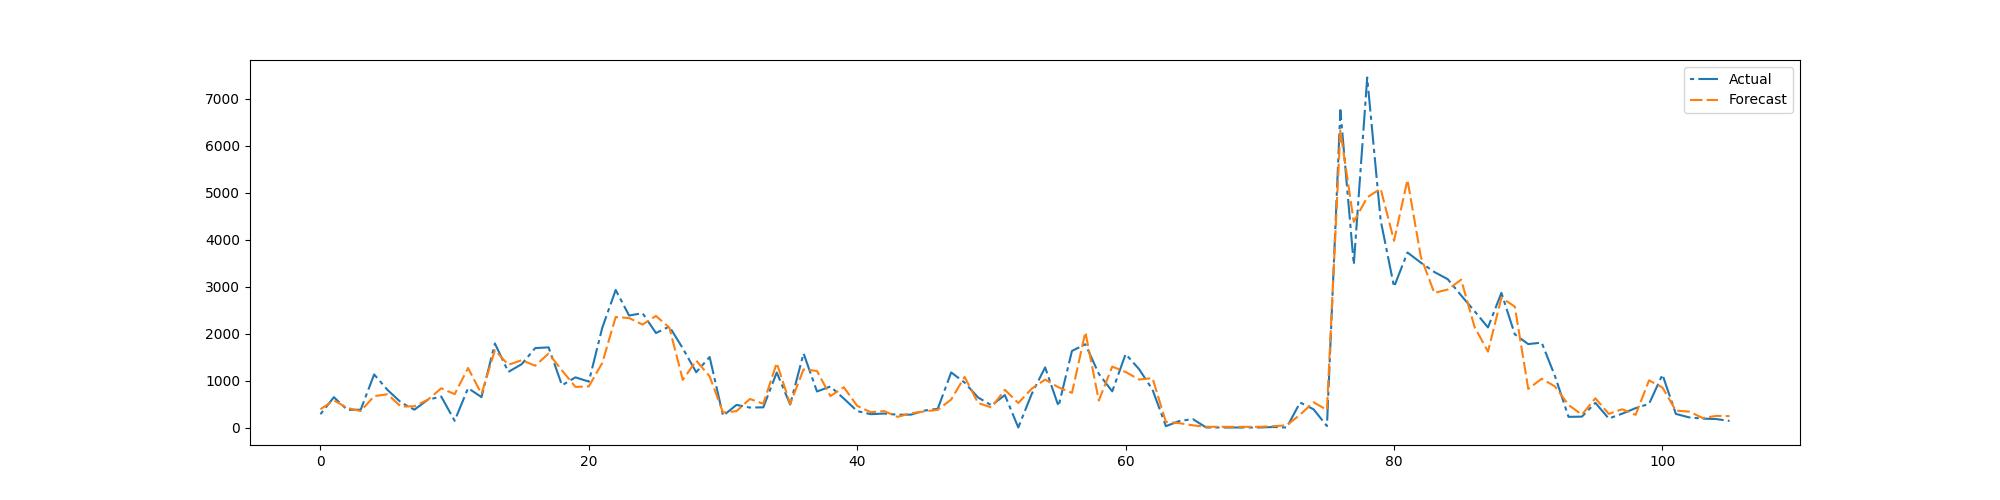

The file beside this chart, header and first rows:
preds, trues
389, 283.8
578.7, 645.4
416.6, 376.8
349.4, 378.8
668.3, 1131
708.1, 799.6
444.5, 534.0
452.3, 379.5
591.1, 592
836.1, 659.1
710.7, 142.8
1268, 839.1
715, 647.9
1648, 1789
1336, 1185
1434, 1350
1316, 1692
1576, 1708
1216, 899.6
864.6, 1069
876.2, 977.8
1377, 2126
2354, 2930
2332, 2386
2194, 2437
2377, 2013
2128, 2152
1014, 1687
1426, 1178
1090, 1503
317.9, 249.2
348.8, 481.5
607.9, 424.9
507.3, 429.6
1374, 1171
502.7, 489.3
1238, 1578
1205, 767.4
669.6, 873.7
857.4, 616.4
459.6, 348.8
326.7, 284.1
349.9, 297.0
226.2, 272.6
303.6, 273.9
342.1, 359.6
377, 399.1
596.6, 1174
1078, 957.6
522.8, 640.9
427.2, 472.1
804.1, 690.5
521.7, 0.6876
826.5, 715
1021, 1280
855.7, 452.3
737.5, 1632
2032, 1773
575, 1144
1298, 769.9
... 46 more rows
